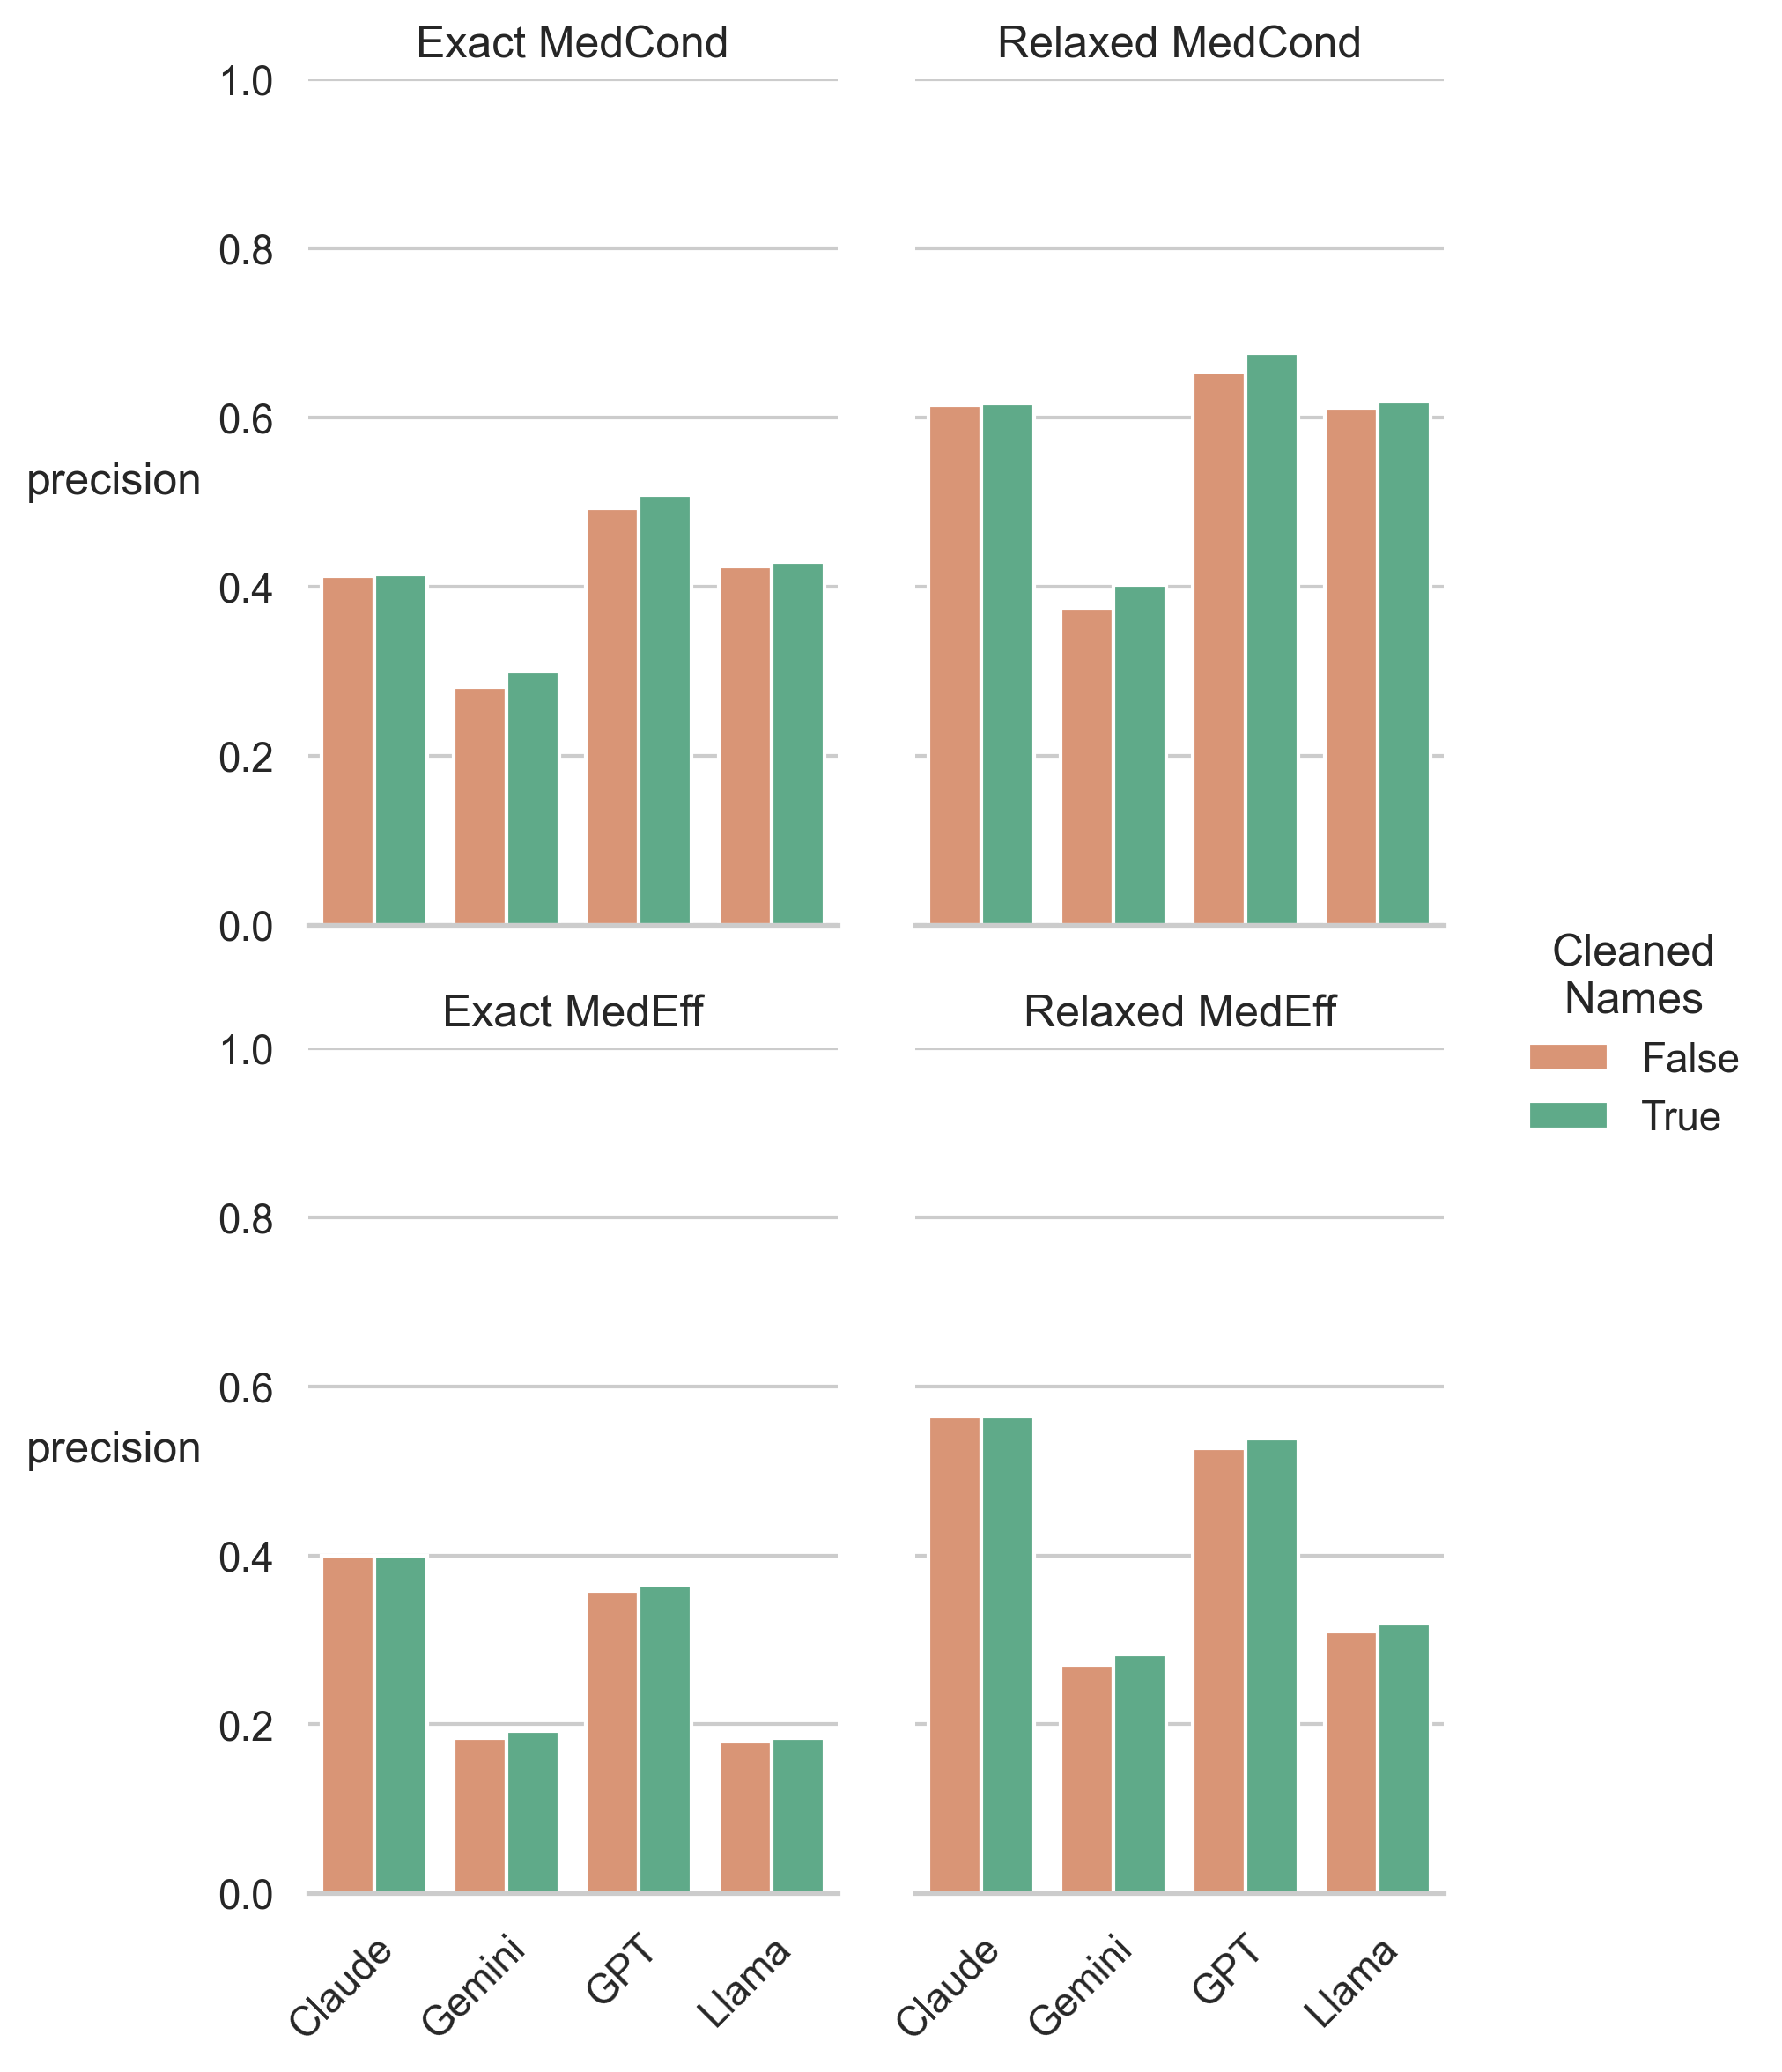

Values plotted in this chart, from the file beside it:
, precision, class, Model, NS
8, 0.4128, Exact MedCond, Claude, False
9, 0.6146, Relaxed MedCond, Claude, False
10, 0.3993, Exact MedEff, Claude, False
11, 0.5638, Relaxed MedEff, Claude, False
2, 0.4145, Exact MedCond, Claude, True
3, 0.6172, Relaxed MedCond, Claude, True
4, 0.3993, Exact MedEff, Claude, True
5, 0.5638, Relaxed MedEff, Claude, True
44, 0.2806, Exact MedCond, Gemini, False
45, 0.3748, Relaxed MedCond, Gemini, False
46, 0.1835, Exact MedEff, Gemini, False
47, 0.2699, Relaxed MedEff, Gemini, False
38, 0.3002, Exact MedCond, Gemini, True
39, 0.4019, Relaxed MedCond, Gemini, True
40, 0.1921, Exact MedEff, Gemini, True
41, 0.2829, Relaxed MedEff, Gemini, True
68, 0.4928, Exact MedCond, GPT, False
69, 0.6543, Relaxed MedCond, GPT, False
70, 0.3577, Exact MedEff, GPT, False
71, 0.5265, Relaxed MedEff, GPT, False
62, 0.5089, Exact MedCond, GPT, True
63, 0.6763, Relaxed MedCond, GPT, True
64, 0.3653, Exact MedEff, GPT, True
65, 0.5387, Relaxed MedEff, GPT, True
80, 0.4245, Exact MedCond, Llama, False
81, 0.6118, Relaxed MedCond, Llama, False
82, 0.1792, Exact MedEff, Llama, False
83, 0.3101, Relaxed MedEff, Llama, False
74, 0.429, Exact MedCond, Llama, True
75, 0.6185, Relaxed MedCond, Llama, True
76, 0.184, Exact MedEff, Llama, True
77, 0.3191, Relaxed MedEff, Llama, True
